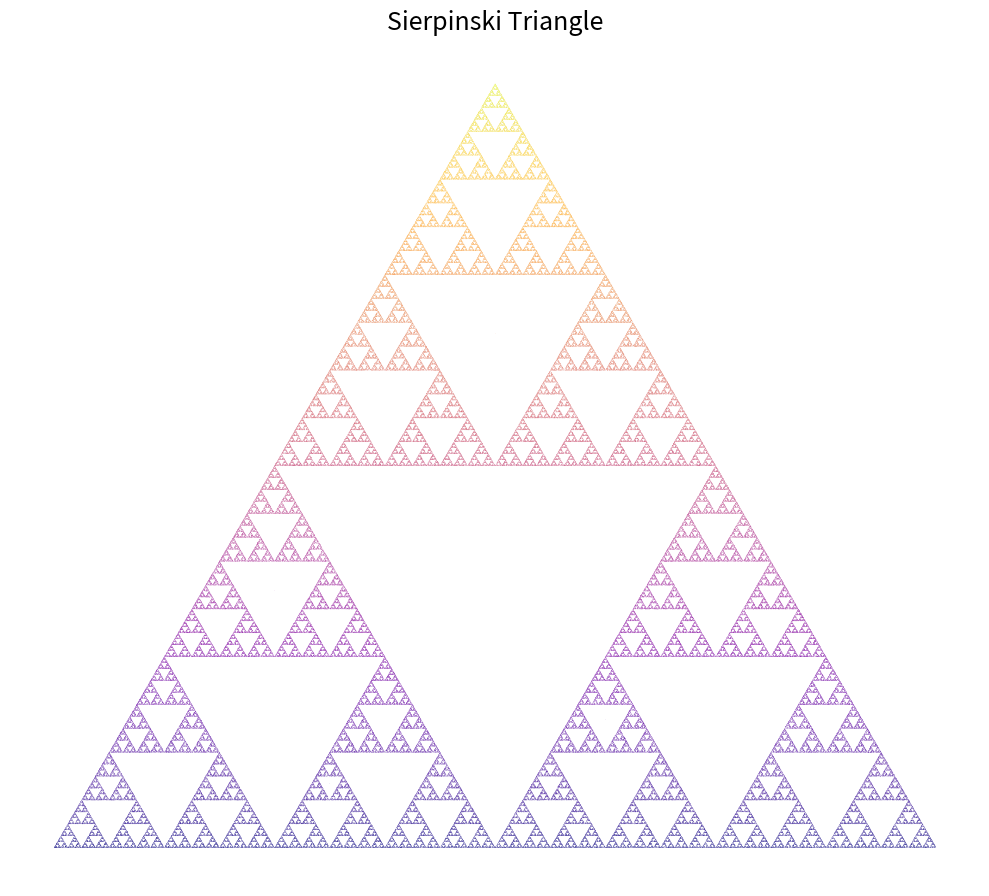

Here is the Python script that generated this plot:
"""Sierpinski Triangle fractal generator using chaos game."""
import numpy as np
import matplotlib.pyplot as plt


def sierpinski_chaos_game(n_points=500_000):
    vertices = np.array([[0.0, 0.0], [1.0, 0.0], [0.5, np.sqrt(3) / 2]])
    x, y = 0.5, 0.3
    xs, ys = [], []

    for _ in range(n_points):
        v = vertices[np.random.randint(3)]
        x = (x + v[0]) / 2
        y = (y + v[1]) / 2
        xs.append(x)
        ys.append(y)

    return np.array(xs), np.array(ys)


def main():
    print("Generating Sierpinski Triangle...")
    xs, ys = sierpinski_chaos_game()

    fig, ax = plt.subplots(figsize=(10, 9), dpi=100)
    ax.scatter(xs, ys, s=0.05, c=ys, cmap="plasma", linewidths=0, alpha=0.8)
    ax.set_aspect("equal")
    ax.set_title("Sierpinski Triangle", fontsize=18, pad=12)
    ax.axis("off")
    plt.tight_layout()
    plt.savefig("sierpinski_triangle.png", dpi=150, bbox_inches="tight",
                facecolor="black")
    print("Saved: sierpinski_triangle.png")


if __name__ == "__main__":
    main()
